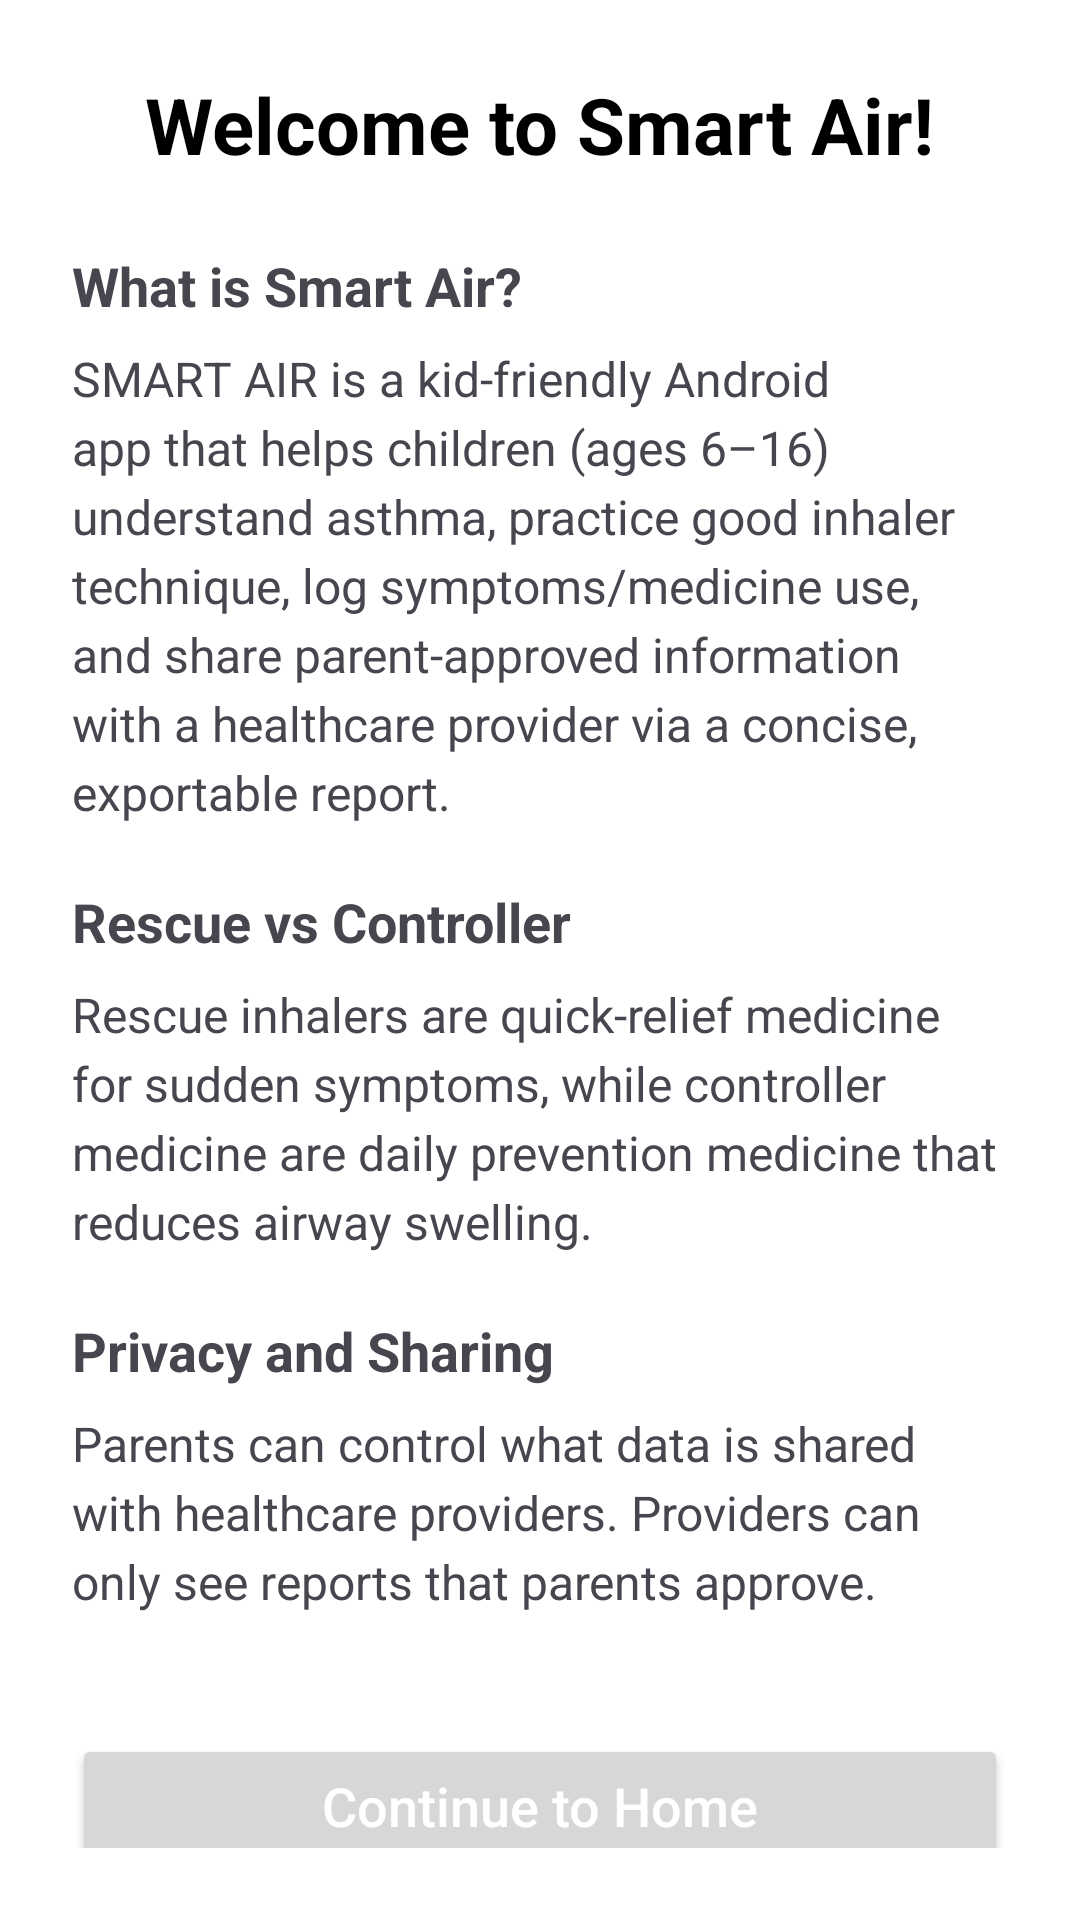

Layout XML and referenced resources for this Android screen:
<!-- AndroidManifest.xml: application theme Theme._1112 -->
<!-- res/layout/activity_onboarding.xml -->
<?xml version="1.0" encoding="utf-8"?>
<ScrollView xmlns:android="http://schemas.android.com/apk/res/android"
    android:layout_width="match_parent"
    android:layout_height="match_parent"
    android:background="#FFFFFF"
    android:padding="24dp">

    <LinearLayout
        android:layout_width="match_parent"
        android:layout_height="wrap_content"
        android:orientation="vertical"
        android:gravity="center_horizontal">


        <TextView
            android:id="@+id/titleText"
            android:layout_width="wrap_content"
            android:layout_height="wrap_content"
            android:text="Welcome to Smart Air!"
            android:textSize="26sp"
            android:textStyle="bold"
            android:textColor="#000000"
            android:layout_marginBottom="24dp" />


        <TextView
            android:id="@+id/purposeTitle"
            android:layout_width="match_parent"
            android:layout_height="wrap_content"
            android:text="What is Smart Air?"
            android:textStyle="bold"
            android:textSize="18sp"
            android:layout_marginBottom="8dp" />

        <TextView
            android:id="@+id/purposeText"
            android:layout_width="match_parent"
            android:layout_height="wrap_content"
            android:text="SMART AIR is a kid-friendly Android app that helps children (ages 6–16) understand
asthma, practice good inhaler technique, log symptoms/medicine use, and share
parent-approved information with a healthcare provider via a concise, exportable report."
            android:textSize="16sp"
            android:lineSpacingExtra="4dp"
            android:layout_marginBottom="20dp" />


        <TextView
            android:id="@+id/rescueTitle"
            android:layout_width="match_parent"
            android:layout_height="wrap_content"
            android:text="Rescue vs Controller"
            android:textStyle="bold"
            android:textSize="18sp"
            android:layout_marginBottom="8dp" />

        <TextView
            android:id="@+id/rescueText"
            android:layout_width="match_parent"
            android:layout_height="wrap_content"
            android:text="Rescue inhalers are quick-relief medicine for sudden symptoms, while controller medicine are daily prevention medicine that reduces airway swelling."
            android:textSize="16sp"
            android:lineSpacingExtra="4dp"
            android:layout_marginBottom="20dp" />


        <TextView
            android:id="@+id/privacyTitle"
            android:layout_width="match_parent"
            android:layout_height="wrap_content"
            android:text="Privacy and Sharing"
            android:textStyle="bold"
            android:textSize="18sp"
            android:layout_marginBottom="8dp" />

        <TextView
            android:id="@+id/privacyText"
            android:layout_width="match_parent"
            android:layout_height="wrap_content"
            android:text="Parents can control what data is shared with healthcare providers. Providers can only see reports that parents approve."
            android:textSize="16sp"
            android:lineSpacingExtra="4dp"
            android:layout_marginBottom="40dp" />



        <Button
            android:id="@+id/finishButton"
            android:layout_width="match_parent"
            android:layout_height="wrap_content"
            android:text="Continue to Home"
            android:textAllCaps="false"
            android:textColor="#FFFFFF"
            android:textSize="18sp" />

    </LinearLayout>
</ScrollView>
<!-- resources referenced by this layout -->
<resources>
  <style name="Theme._1112" parent="Base.Theme._1112" />
  <style name="Base.Theme._1112" parent="Theme.Material3.DayNight.NoActionBar">
          
          
      </style>
</resources>
